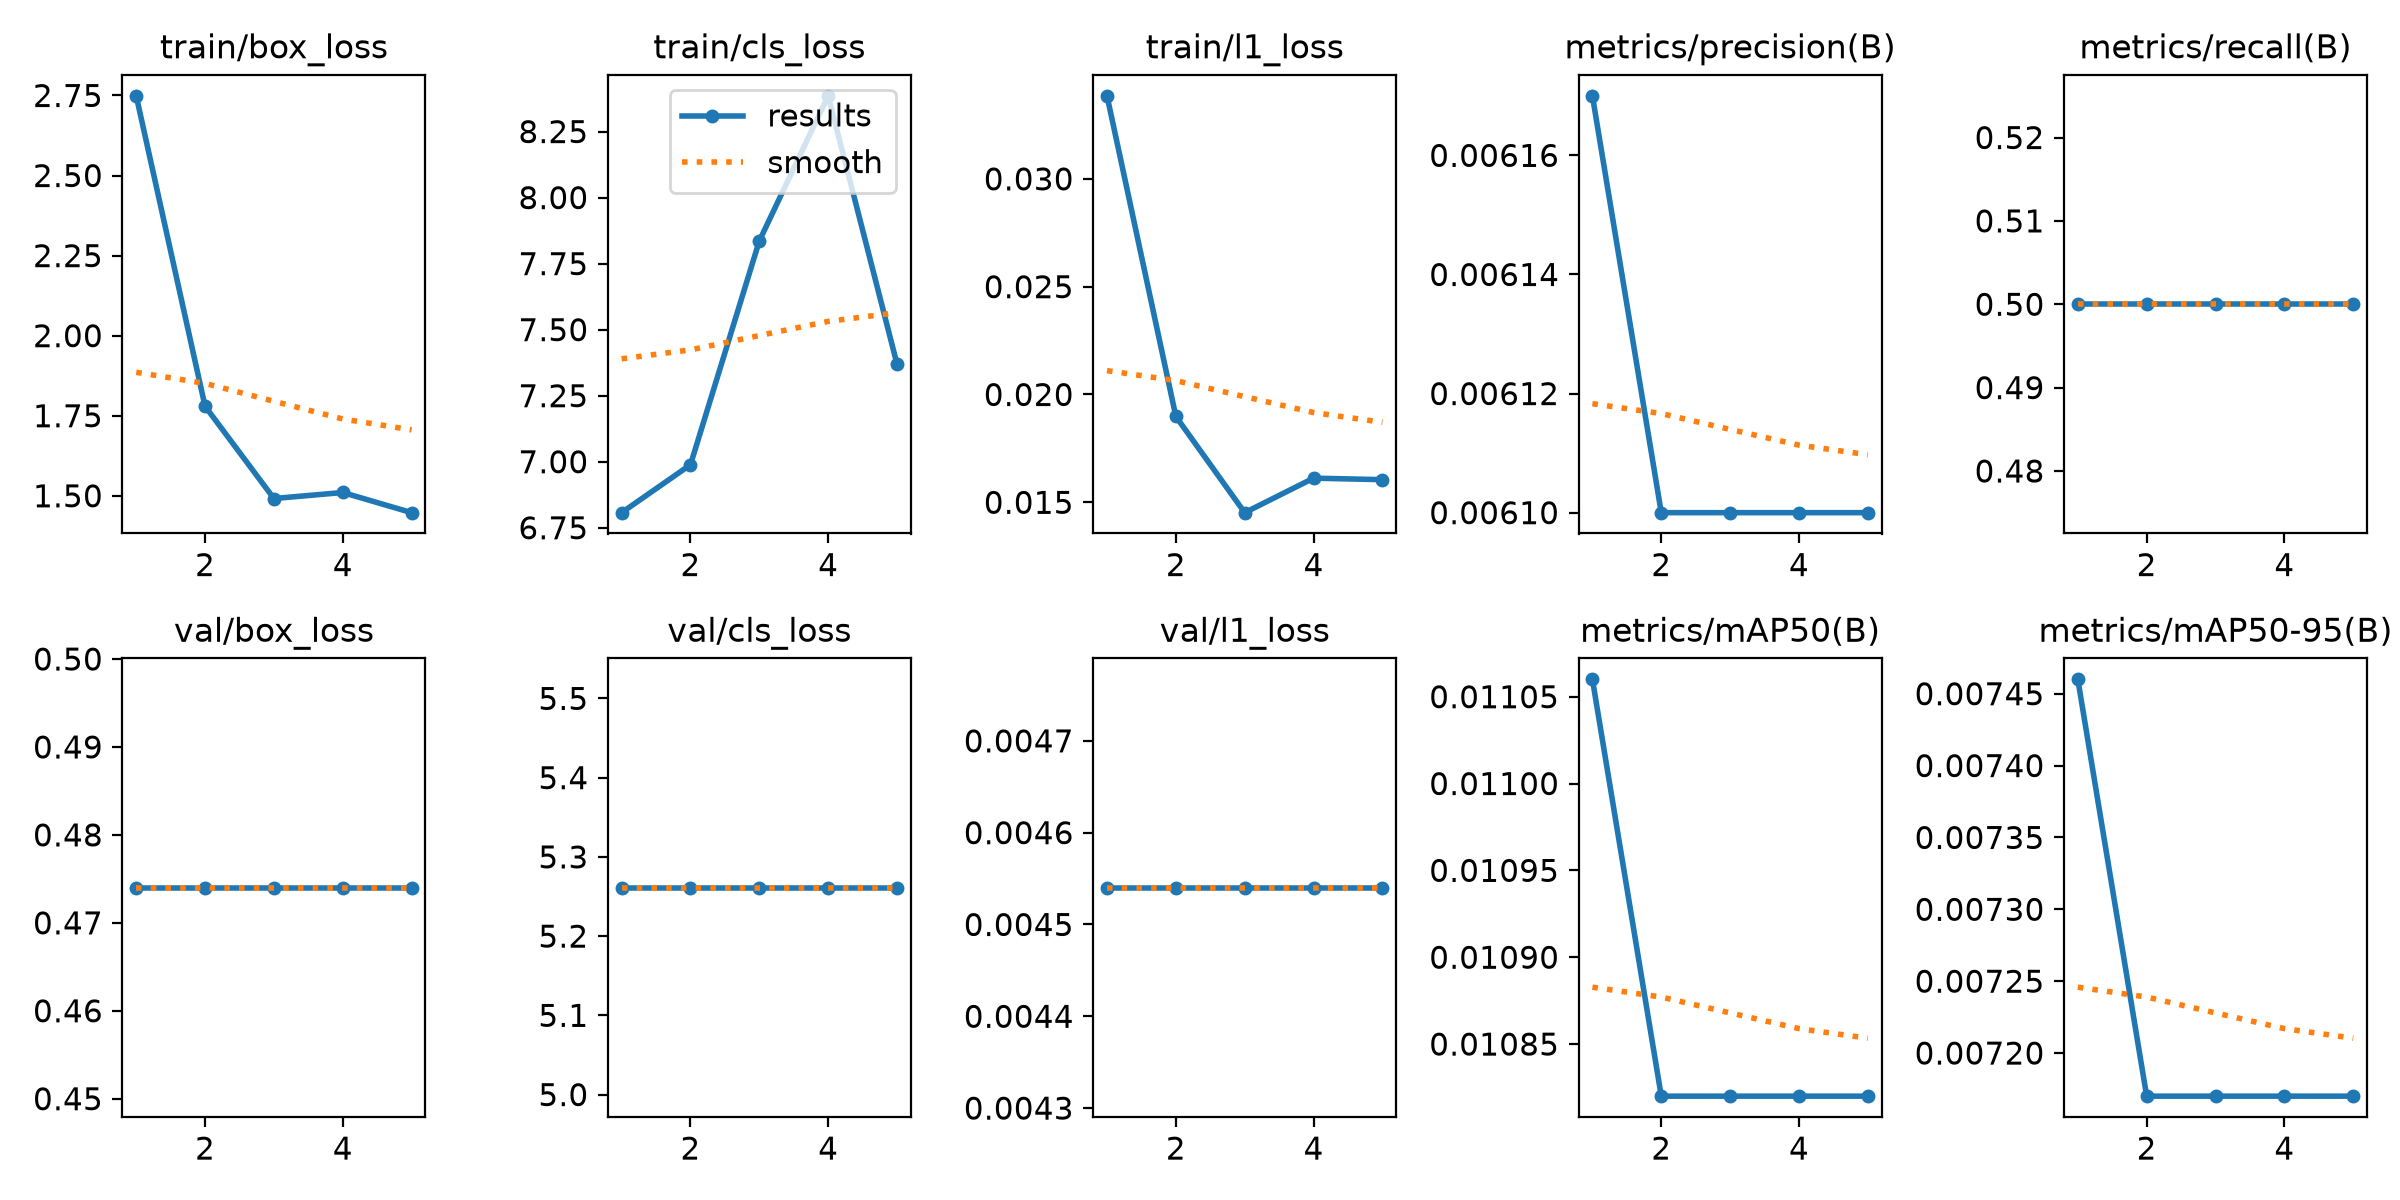

The table this chart was drawn from, first rows:
epoch, time, train/box_loss, train/cls_loss, train/l1_loss, metrics/precision(B), metrics/recall(B), metrics/mAP50(B), metrics/mAP50-95(B), val/box_loss, val/cls_loss, val/l1_loss, lr/pg0, lr/pg1, lr/pg2
1, 4.314, 2.749, 6.807, 0.03385, 0.00617, 0.5, 0.01106, 0.00746, 0.474, 5.261, 0.00454, 0.0002382, 0.0002382, 0.0002382
2, 4.867, 1.78, 6.989, 0.01898, 0.0061, 0.5, 0.01082, 0.00717, 0.474, 5.261, 0.00454, 0.000573, 0.000573, 0.000573
3, 5.355, 1.491, 7.836, 0.01452, 0.0061, 0.5, 0.01082, 0.00717, 0.474, 5.261, 0.00454, 0.0007193, 0.0007193, 0.0007193
4, 5.844, 1.51, 8.385, 0.01612, 0.0061, 0.5, 0.01082, 0.00717, 0.474, 5.261, 0.00454, 0.0005802, 0.0005802, 0.0005802
5, 6.399, 1.447, 7.37, 0.01605, 0.0061, 0.5, 0.01082, 0.00717, 0.474, 5.261, 0.00454, 0.0002972, 0.0002972, 0.0002972
